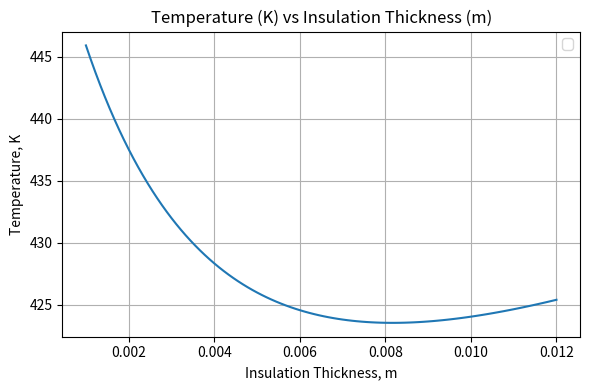

This chart was generated by the following Python code:
"""
[chapra_7_016.py]
[redacted]
[11-14-2020]
Based on: pundit code
[redacted]

I understand and have adhered to all the tenets of the Duke Community Standard
in creating this code.
[redacted]
"""
# %% Import modules
import numpy as np
import matplotlib.pyplot as plt
import scipy.optimize as opt

#%%
ri = np.linspace(1/1000,12/1000,100)
T = 293 + (75/(2*np.pi)) * ( ((1/0.17)*np.log((0.006+ri)/0.006)) + ((1/12)*(1/(0.006+ri))))

#%% initialize graph
fig, ax = plt.subplots(num=1, clear=True)
fig.set_size_inches(6, 4, forward=True)
 
#plot graphs (y as a function of x)
ax.plot(ri, T)


# Label and title the graph
ax.set(
    xlabel = "Insulation Thickness, m",
    ylabel = "Temperature, K",
    title = "Temperature (K) vs Insulation Thickness (m)"
) 
ax.grid(True)
ax.legend(loc="best")

fig.tight_layout() #tighten layout

#save
fig.savefig('chapra_7_016_plot.png')

#%%calculating extremas
def mintemp(ri):
    return  293 + (75/(2*np.pi)) * ( ((1/0.17)*np.log((0.006+ri)/0.006)) + ((1/12)*(1/(0.006+ri))))

#using fminnboud
out1a = opt.fminbound(mintemp, 0.006, 0.010)
out1a *= 1000     #convert to mm
print("fminbound thickness: {:.3e}".format(out1a))
print("fminbound temp: {:.3e}".format(mintemp(out1a/1000)))


#using fmin
min_loc = opt.fmin(lambda i: mintemp(i[0]), [0.010])
min_val = mintemp(*min_loc)
min_loc *= 1000      #convert to mm
print("fmin thickness {:.3e}".format(min_loc[0]))
